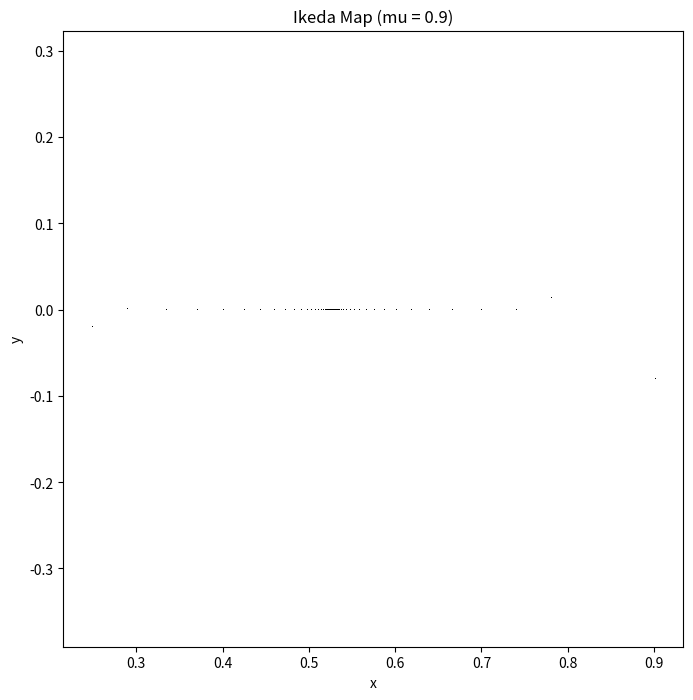

Source code (Python):
import numpy as np
import matplotlib.pyplot as plt

class IkedaMap:
    def __init__(self, mu=0.9, x0=0.1, y0=0.1, max_iter=1000):
        """
        Initialize the Ikeda Map with parameters.
        
        :param mu: The control parameter for the Ikeda map (default is 0.9).
        :param x0: Initial value for x.
        :param y0: Initial value for y.
        :param max_iter: Number of iterations to run the map.
        """
        self.mu = mu
        self.x0 = x0
        self.y0 = y0
        self.max_iter = max_iter
        self.x_values = []
        self.y_values = []

    def iterate(self):
        """
        Perform the Ikeda map iterations and store the x and y values.
        """
        x, y = self.x0, self.y0
        
        # Iterate the map for `max_iter` iterations
        for _ in range(self.max_iter):
            x_new = 1 - self.mu * (x * np.cos(y) + y * np.sin(x))
            y_new = self.mu * (x * np.sin(y) - y * np.cos(x))
            
            # Store the values for plotting
            self.x_values.append(x_new)
            self.y_values.append(y_new)
            
            # Update x, y for next iteration
            x, y = x_new, y_new

    def plot(self):
        """
        Plot the trajectory of the Ikeda map.
        """
        if not self.x_values or not self.y_values:
            self.iterate()  # Generate the map if not already done
        
        plt.figure(figsize=(8, 8))
        plt.plot(self.x_values, self.y_values, ',k', markersize=0.5)
        plt.title(f"Ikeda Map (mu = {self.mu})")
        plt.xlabel('x')
        plt.ylabel('y')
        plt.axis('equal')
        plt.show()

# Example usage
if __name__ == '__main__':
    ikeda = IkedaMap(mu=0.9, x0=0.1, y0=0.1, max_iter=10000)
    ikeda.iterate()  # Run the iterations
    ikeda.plot()  # Plot the result
